Photos from the image-classification dataset "data" in the GitHub repository kesaroid/Glaucoma-Detection. Its 2 classes are: glaucoma, not glaucoma.

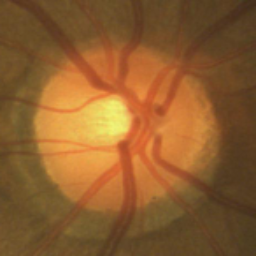
Label: not glaucoma

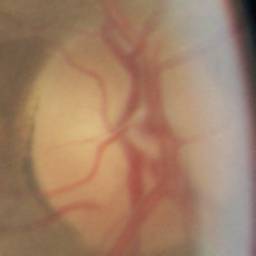
Label: not glaucoma

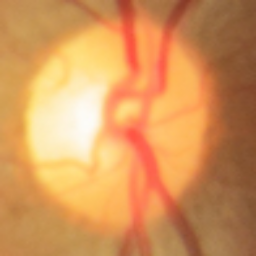
Label: glaucoma

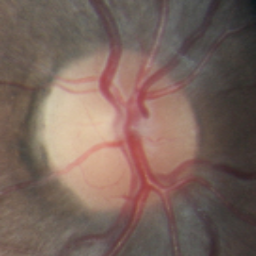
Label: not glaucoma

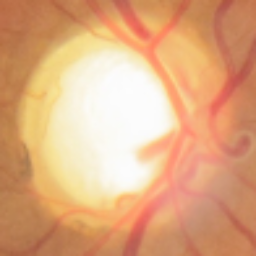
Label: glaucoma

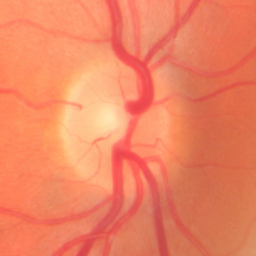
Label: not glaucoma
